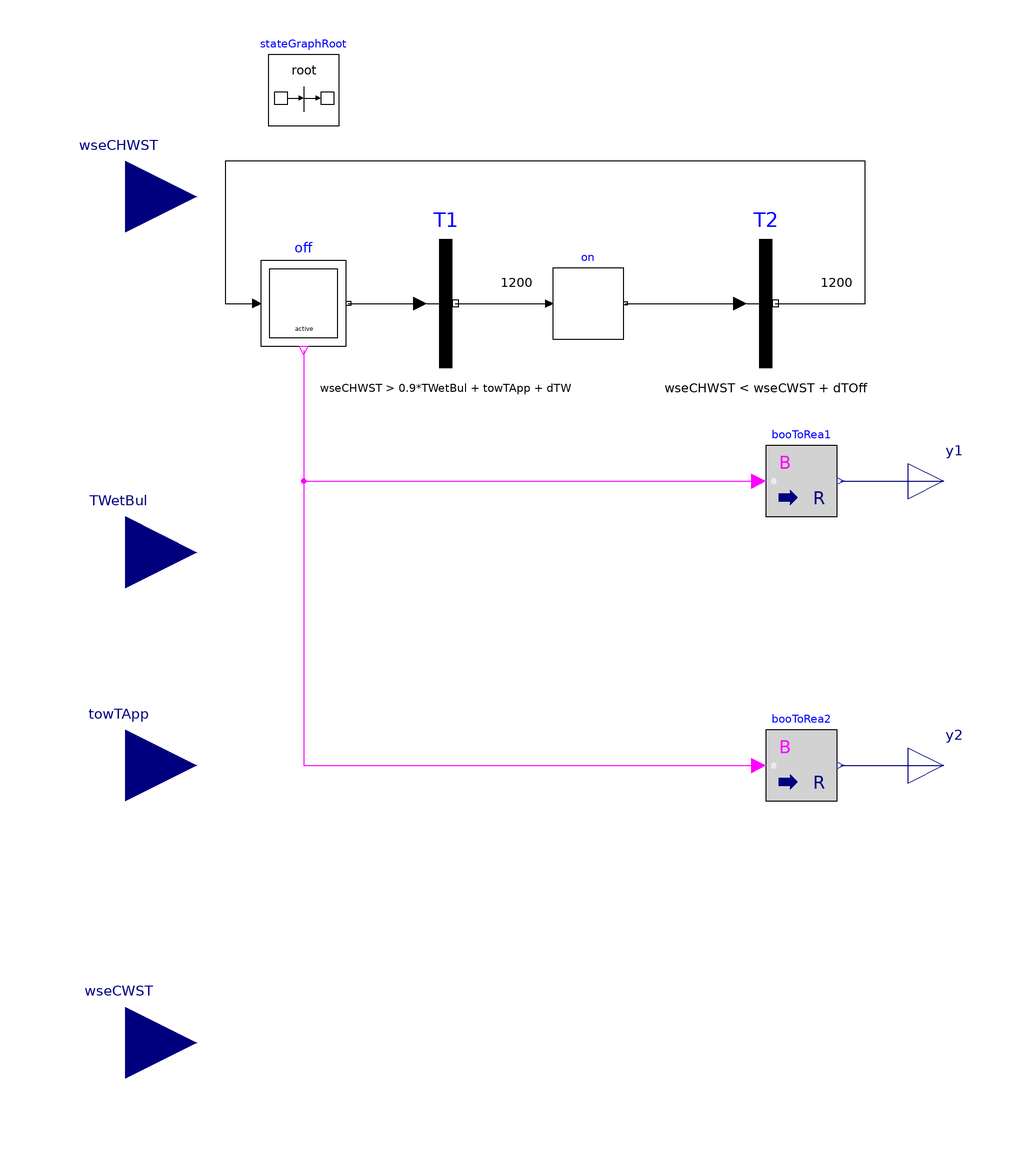

The Modelica model whose source follows is shown above as a component diagram (icons at their Placement, wires along their Line points).

model WSEControl "Control unit for WSE"
  parameter Modelica.Units.SI.TemperatureDifference dTOff=1
    "Temperature difference to switch WSE off";
  parameter Modelica.Units.SI.TemperatureDifference dTW=1
    "Temperature difference that is added to WSE on guard";
  Modelica.Blocks.Interfaces.RealInput wseCHWST(
    final quantity="ThermodynamicTemperature",
    final unit="K",
    displayUnit="degC")
    "WSE chilled water supply temperature (water entering WSE)" annotation (
      Placement(transformation(extent={{-60,100},{-20,140}}),
        iconTransformation(extent={{-60,100},{-20,140}})));
  Modelica.Blocks.Interfaces.RealOutput y2
    "Control signal for chiller shutoff valve"    annotation (Placement(
        transformation(extent={{180,-50},{200,-30}}),
                                                    iconTransformation(extent={{180,-50},
            {200,-30}})));
  Modelica.Blocks.Interfaces.RealInput TWetBul(
    final quantity="ThermodynamicTemperature",
    final unit="K",
    displayUnit="degC") "Wet bulb temperature" annotation (Placement(
        transformation(extent={{-60,0},{-20,40}}),    iconTransformation(extent={{-60,0},
            {-20,40}})));
  Modelica.Blocks.Interfaces.RealInput towTApp(
    final quantity="ThermodynamicTemperature",
    final unit="K",
    displayUnit="degC") "Cooling tower approach"
    annotation (Placement(transformation(extent={{-60,-60},{-20,-20}})));
  Modelica.Blocks.Interfaces.RealInput wseCWST(
    final quantity="ThermodynamicTemperature",
    final unit="K",
    displayUnit="degC")
    "WSE condenser water supply temperature (water entering WSE)" annotation (
     Placement(transformation(extent={{-60,-138},{-20,-98}}),
        iconTransformation(extent={{-60,-138},{-20,-98}})));
  Modelica.Blocks.Math.BooleanToReal booToRea2
    annotation (Placement(transformation(extent={{140,-50},{160,-30}})));
  Modelica.Blocks.Interfaces.RealOutput y1
    "Control signal for WSE shutoff valve"           annotation (Placement(
        transformation(extent={{180,30},{200,50}}),   iconTransformation(extent={{180,30},
            {200,50}})));
  Modelica.StateGraph.InitialStepWithSignal off(
    nOut=1,
    nIn=1) annotation (Placement(transformation(extent={{-2,78},{22,102}})));
  Modelica.StateGraph.Transition T1(
    waitTime=1200,
    condition=wseCHWST > 0.9*TWetBul + towTApp + dTW,
    enableTimer=true)
    annotation (Placement(transformation(extent={{32,72},{68,108}})));
  Modelica.StateGraph.Step  on(nIn=1, nOut=1)
    annotation (Placement(transformation(extent={{80,80},{100,100}})));
  Modelica.StateGraph.Transition  T2(
     waitTime=1200,
    condition=wseCHWST < wseCWST + dTOff,
    enableTimer=true)
    annotation (Placement(transformation(extent={{122,72},{158,108}})));
  Modelica.Blocks.Math.BooleanToReal booToRea1(realTrue=0, realFalse=1)
    annotation (Placement(transformation(extent={{140,30},{160,50}})));
  inner Modelica.StateGraph.StateGraphRoot stateGraphRoot
    "Root of the state graph"
    annotation (Placement(transformation(extent={{0,140},{20,160}})));
equation

  connect(booToRea2.y, y2)
                          annotation (Line(
      points={{161,-40},{190,-40}},
      color={0,0,127},
      smooth=Smooth.None));
  connect(off.outPort[1], T1.inPort)   annotation (Line(
      points={{22.6,90},{42.8,90}},
      color={0,0,0},
      smooth=Smooth.None));
  connect(T1.outPort, on.inPort[1])    annotation (Line(
      points={{52.7,90},{79,90}},
      color={0,0,0},
      smooth=Smooth.None));
  connect(on.outPort[1], T2.inPort)    annotation (Line(
      points={{100.5,90},{132.8,90}},
      color={0,0,0},
      smooth=Smooth.None));
  connect(T2.outPort, off.inPort[1])   annotation (Line(
      points={{142.7,90},{168,90},{168,130},{-12,130},{-12,90},{-3.2,90}},
      color={0,0,0},
      smooth=Smooth.None));
  connect(booToRea1.y, y1) annotation (Line(
      points={{161,40},{190,40}},
      color={0,0,127},
      smooth=Smooth.None));
  connect(off.active, booToRea1.u)
    annotation (Line(points={{10,76.8},{10,40},{138,40}}, color={255,0,255}));
  connect(off.active, booToRea2.u) annotation (Line(points={{10,76.8},{10,-40},{
          138,-40}}, color={255,0,255}));
  annotation (
    defaultComponentName="wseCon",
    Icon(coordinateSystem(
        preserveAspectRatio=false,
        extent={{-20,-160},{180,180}},
        initialScale=0.04), graphics={
        Rectangle(
          extent={{-20,-160},{180,180}},
          lineColor={0,0,127},
          fillColor={255,255,255},
          fillPattern=FillPattern.Solid),
        Text(
          extent={{232,246},{-88,338}},
          textColor={0,0,255},
          textString="%name")}),
    Documentation(info="<html>
<p>
This component decides if the WSE is set to on or off.
The WSE is enabled when
</p>
<ol>
<li>The WSE has been disabled for at least 20 minutes, and</li>
<li>
<i>
  T<sub>WSE_CHWST</sub> &gt; 0.9 T<sub>WetBul</sub> + T<sub>TowApp</sub> + T<sub>WSEApp</sub>
</i>
</li>
</ol>
<p>
The WSE is disabled when
</p>
<ol>
<li>The WSE has been enabled for at least 20 minutes, and</li>
<li>
<i>
  T<sub>WSE_CHWRT</sub> &lt; 1 + T<sub>WSE_CWST</sub>
</i>
</li>
</ol>
<p>
where <i>T<sub>WSE_CHWST</sub></i> is the chilled water supply temperature for the WSE,
<i>T<sub>WetBul</sub></i> is the wet bulb temperature, <i>T<sub>TowApp</sub></i> is the cooling tower approach, <i>T<sub>WSEApp</sub></i> is the approach for the WSE, <i>T<sub>WSE_CHWRT</sub></i> is the chilled water return temperature for the WSE, and <i>T<sub>WSE_CWST</sub></i> is the condenser water return temperature for the WSE.
</p>
</html>", revisions="<html>
<ul>
<li>
April 6, 2016, by Michael Wetter:<br/>
Replaced <code>Modelica_StateGraph2</code> with <code>Modelica.StateGraph</code>.
This is for <a href=\"https://github.com/lbl-srg/modelica-buildings/issues/504\">issue 504</a>.
</li>
<li>
April 1, 2013, by Wangda Zuo:<br/>
Added <code>final</code> attribute to initial state declaration.
This is required for a successful model check in Dymola 2014 using the pedantic check.
</li>
<li>
September 12, 2011, by Wangda Zuo:<br/>
Deleted the first order continuous block and changed the model to use SI units.
</li>
<li>
July 20, 2011, by Wangda Zuo:<br/>
Added comments, redefined variables names, and merged to library.
</li>
<li>
January 18, 2011, by Wangda Zuo:<br/>
First implementation.
</li>
</ul></html>"),
    Diagram(coordinateSystem(extent={{-20,-160},{180,180}}, preserveAspectRatio=false)));
end WSEControl;